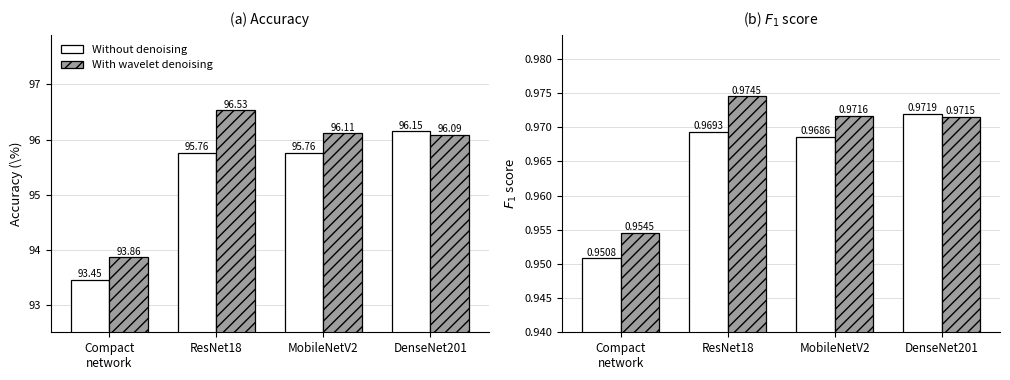

Source code (Python): (Note: this script raises an exception after producing the figure.)
"""Render the results comparison figure from the reported metrics.

Greyscale safe: the two bars in each pair differ by fill and hatch, not by
colour, so the figure survives black and white printing.
"""
import matplotlib
matplotlib.use('Agg')
import matplotlib.pyplot as plt
import numpy as np

ARCH = ['Compact\nnetwork', 'ResNet18', 'MobileNetV2', 'DenseNet201']
ACC_OFF = [93.45, 95.76, 95.76, 96.15]
ACC_ON = [93.86, 96.53, 96.11, 96.09]
F1_OFF = [0.9508, 0.9693, 0.9686, 0.9719]
F1_ON = [0.9545, 0.9745, 0.9716, 0.9715]

fig, ax = plt.subplots(1, 2, figsize=(10.2, 3.9))
x = np.arange(len(ARCH))
w = 0.36

for k, (off, on, lab, lo, hi, fmt) in enumerate([
        (ACC_OFF, ACC_ON, 'Accuracy (\\%)', 92.5, 97.9, '%.2f'),
        (F1_OFF, F1_ON, '$F_1$ score', 0.940, 0.9835, '%.4f')]):
    a = ax[k]
    b1 = a.bar(x - w / 2, off, w, facecolor='white', edgecolor='black',
               linewidth=0.9, label='Without denoising')
    b2 = a.bar(x + w / 2, on, w, facecolor='0.62', edgecolor='black',
               linewidth=0.9, hatch='///', label='With wavelet denoising')
    for bars in (b1, b2):
        for r in bars:
            a.annotate(fmt % r.get_height(),
                       (r.get_x() + r.get_width() / 2, r.get_height()),
                       textcoords='offset points', xytext=(0, 2),
                       ha='center', fontsize=7.0)
    a.set_xticks(x)
    a.set_xticklabels(ARCH, fontsize=8.5)
    a.set_ylim(lo, hi)
    a.set_ylabel(lab, fontsize=9.5)
    a.tick_params(axis='y', labelsize=8)
    a.grid(axis='y', color='0.85', linewidth=0.6)
    a.set_axisbelow(True)
    for s in ('top', 'right'):
        a.spines[s].set_visible(False)

ax[0].set_title('(a) Accuracy', fontsize=10, pad=8)
ax[1].set_title('(b) $F_1$ score', fontsize=10, pad=8)
ax[0].legend(fontsize=8, frameon=False, loc='upper left', ncol=1)

fig.tight_layout()
fig.savefig('figs/results_comparison.png', dpi=300, bbox_inches='tight',
            facecolor='white')
print('written figs/results_comparison.png')
